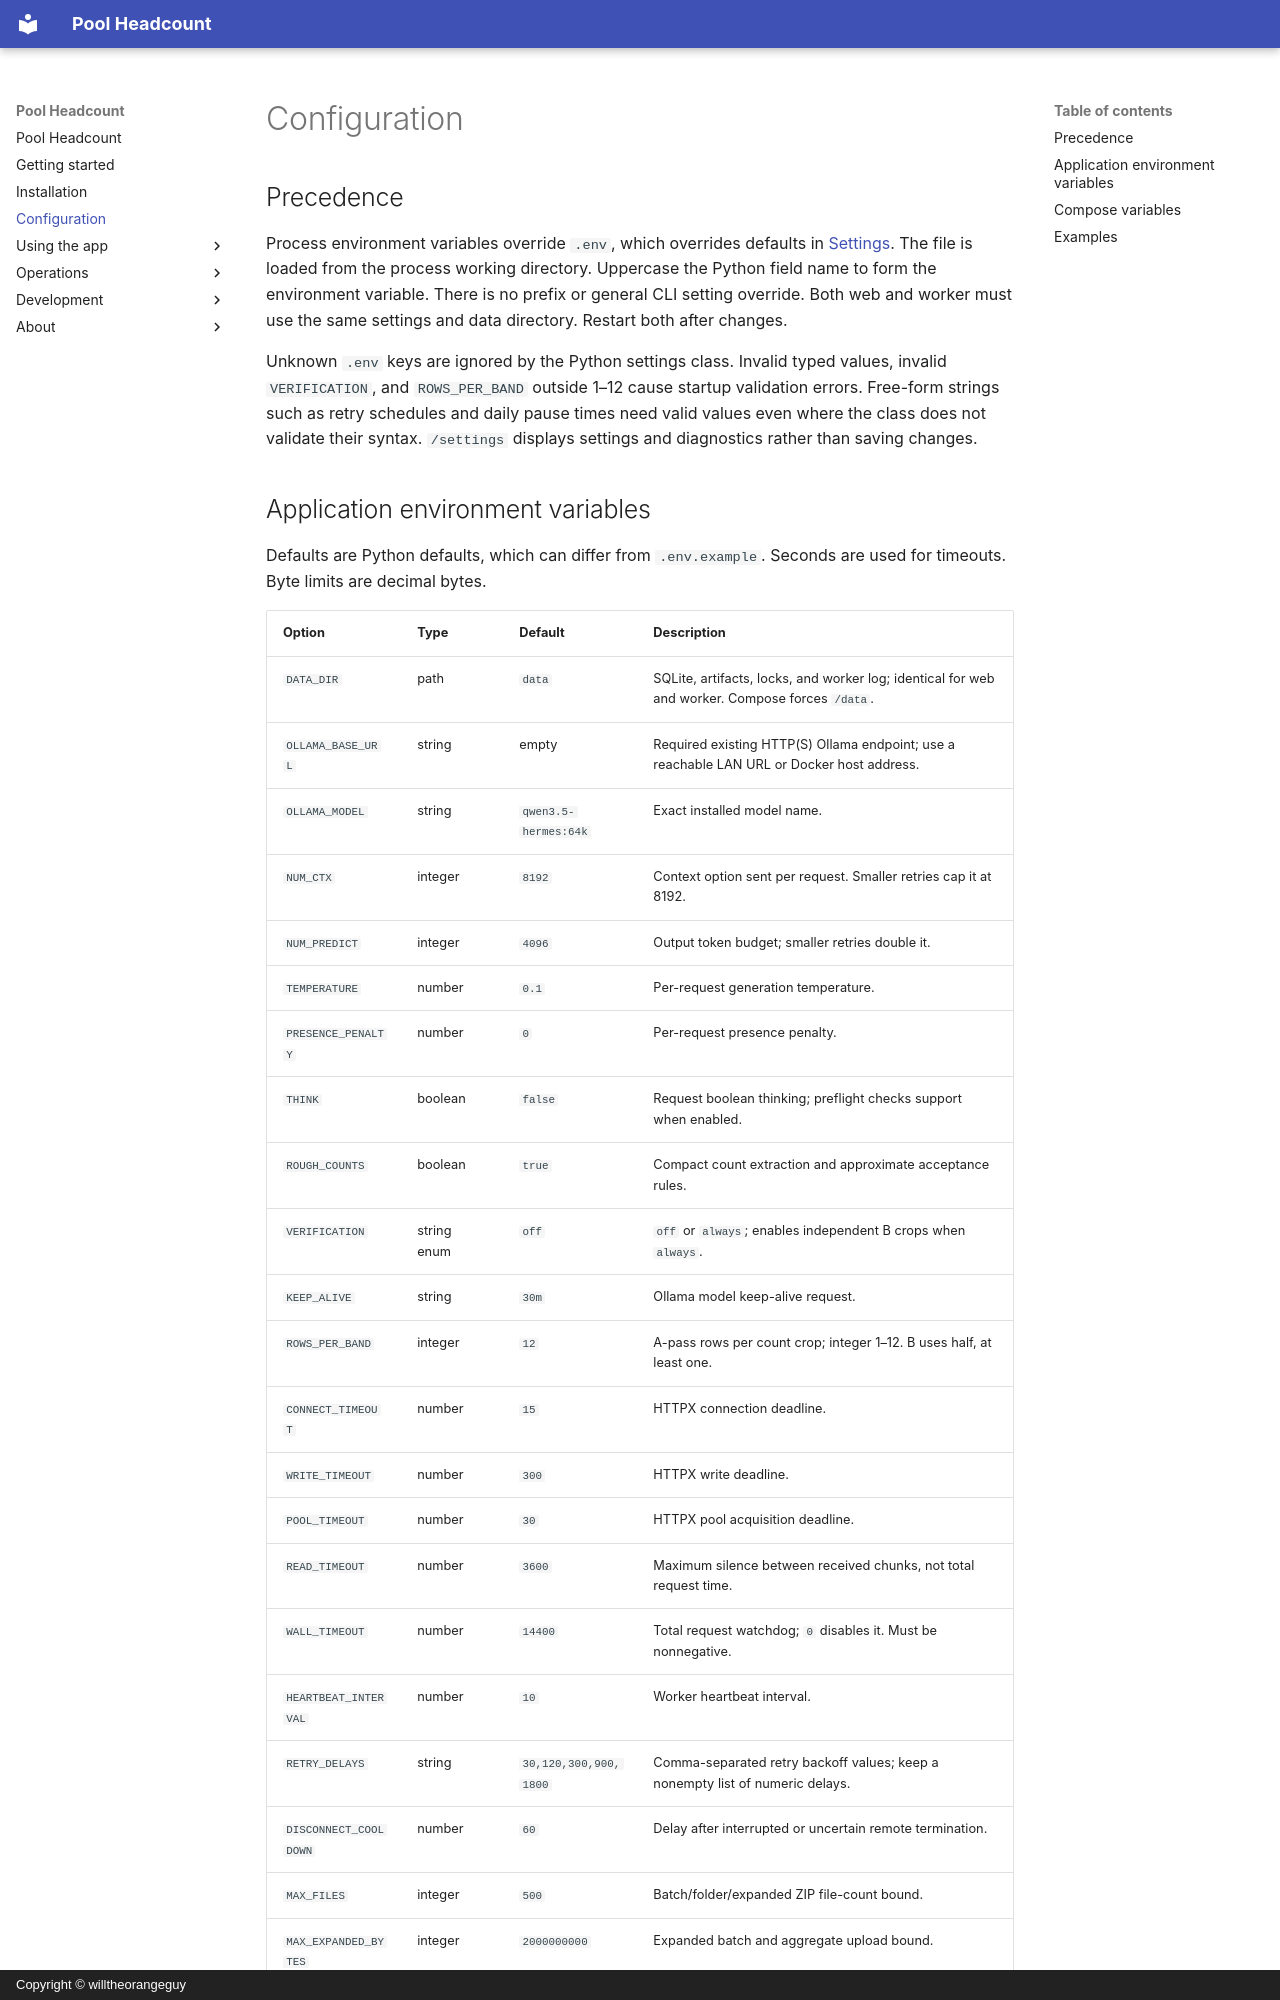

repository: willtheorangeguy/ucac-ocr · page: configuration/index.html · generator: mkdocs · copyright: Copyright © willtheorangeguy

# Configuration

## Precedence

Process environment variables override `.env`, which overrides defaults in [Settings](https://github.com/willtheorangeguy/ucac-ocr/blob/HEAD/app/config.py). The file is loaded from the process working directory. Uppercase the Python field name to form the environment variable. There is no prefix or general CLI setting override. Both web and worker must use the same settings and data directory. Restart both after changes.

Unknown `.env` keys are ignored by the Python settings class. Invalid typed values, invalid `VERIFICATION`, and `ROWS_PER_BAND` outside 1–12 cause startup validation errors. Free-form strings such as retry schedules and daily pause times need valid values even where the class does not validate their syntax. `/settings` displays settings and diagnostics rather than saving changes.
